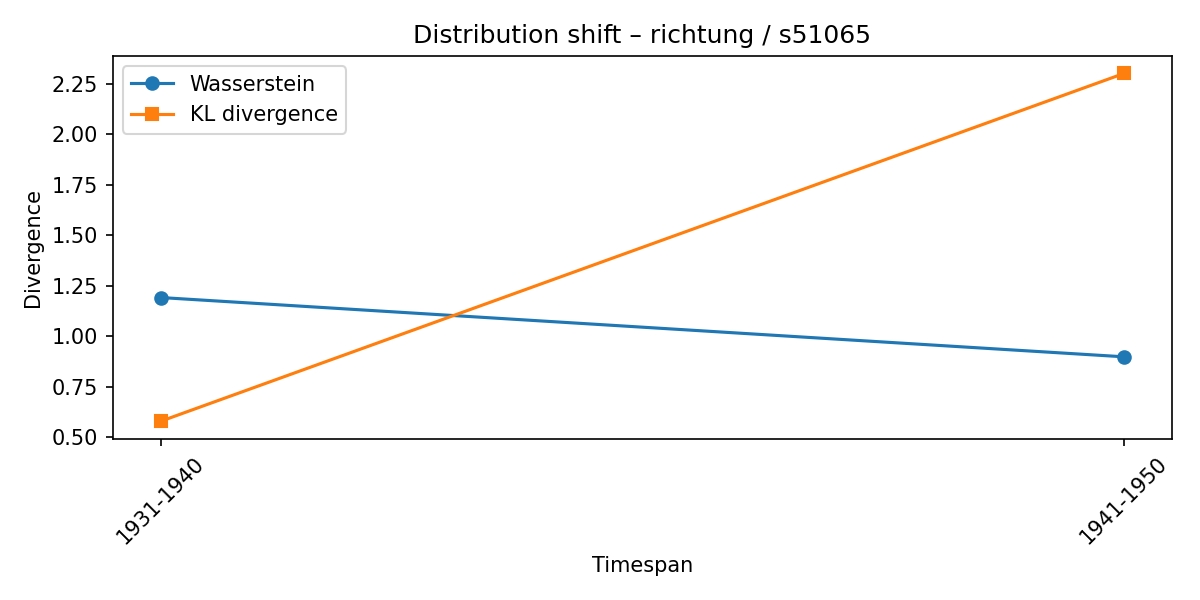

The data file committed next to this chart (first rows):
synset, lexeme, from_timespan, to_timespan, wasserstein, kl_divergence
s51065, richtung, 1911-1920, 1931-1940, 1.191, 0.5777
s51065, richtung, 1931-1940, 1941-1950, 0.8972, 2.303
